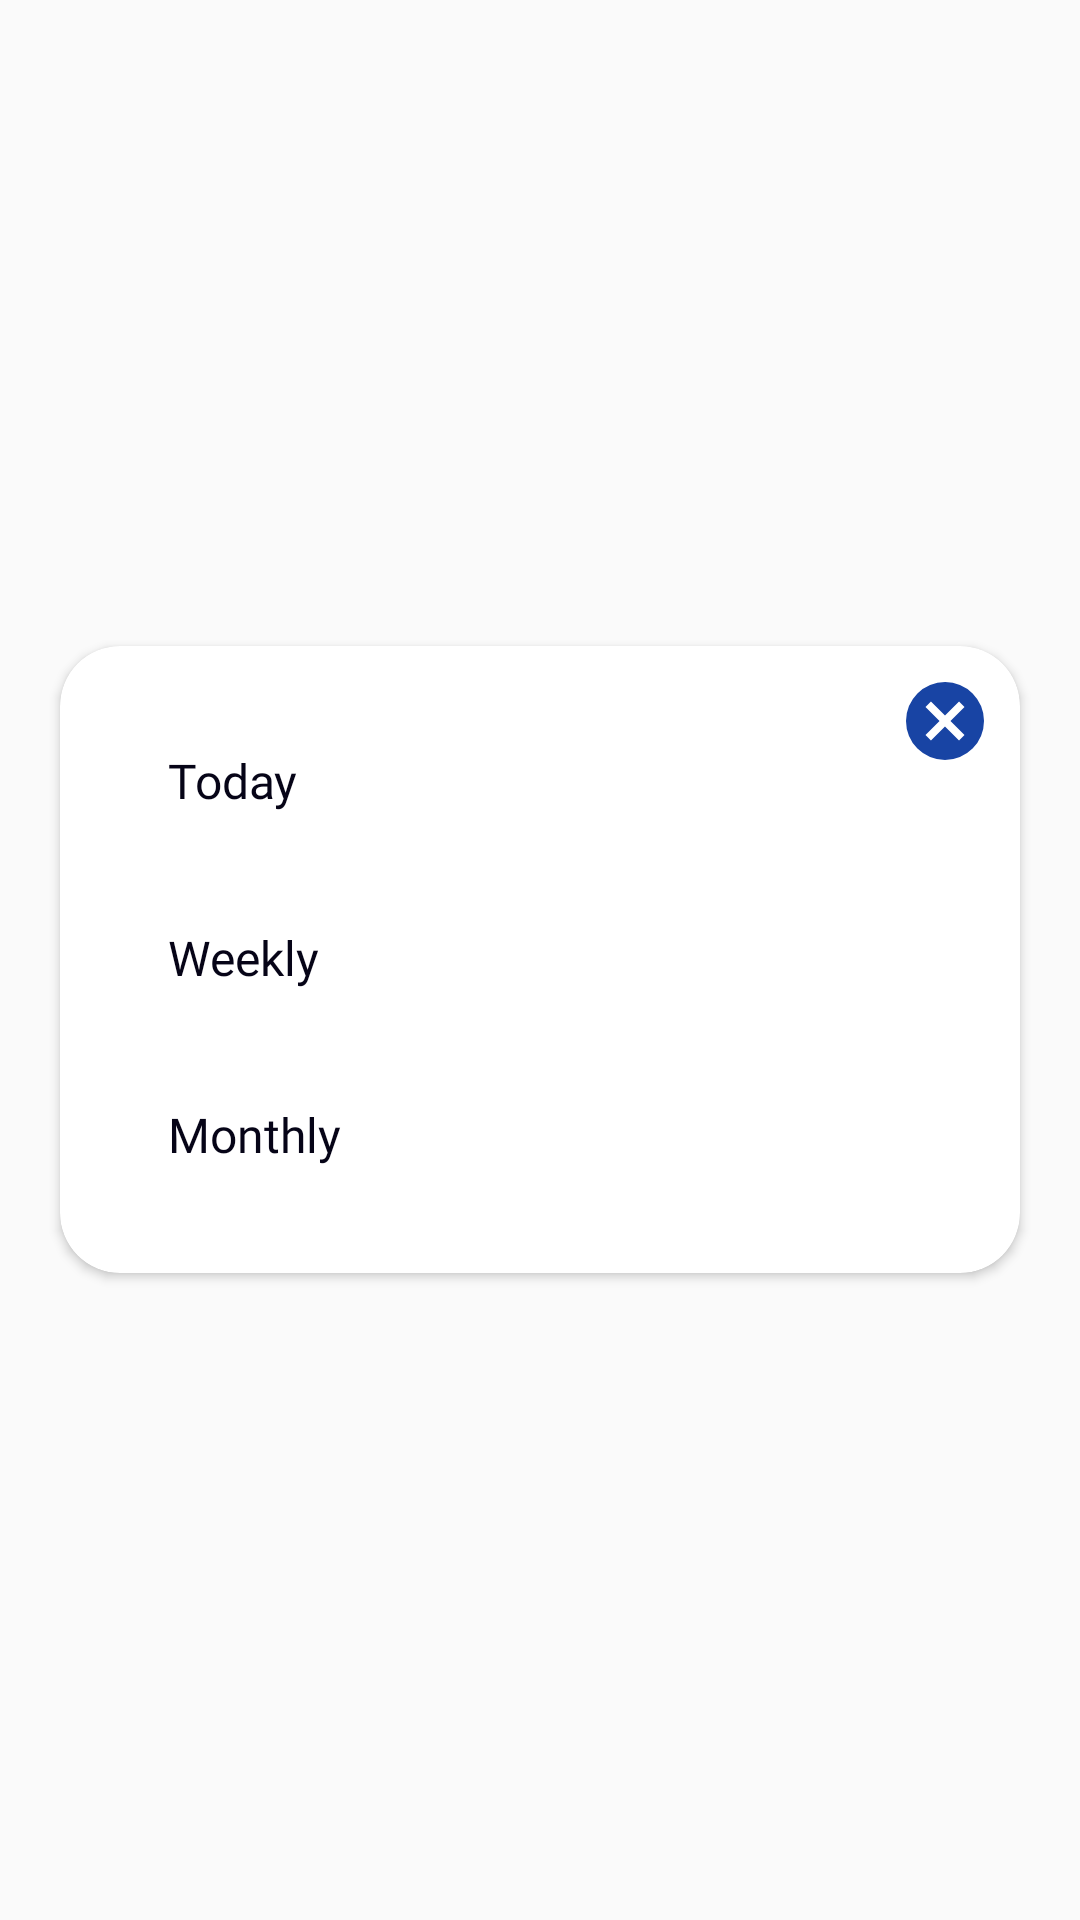

Android layout source for this screen:
<!-- AndroidManifest.xml: application theme AppTheme -->
<!-- res/layout/filter_dialog.xml -->
<?xml version="1.0" encoding="utf-8"?>
<RelativeLayout xmlns:android="http://schemas.android.com/apk/res/android"
                xmlns:tools="http://schemas.android.com/tools"
                xmlns:app="http://schemas.android.com/apk/res-auto"
                android:layout_width="match_parent"
                android:layout_height="match_parent"
                android:background="#00FFFFFF"
>
    <androidx.cardview.widget.CardView
            android:layout_width="match_parent"
            android:layout_height="wrap_content"
            android:layout_centerInParent="true"
            android:layout_margin="@dimen/size_20dp"
            app:cardCornerRadius="@dimen/size_20dp"
            tools:context=".ui.navigationdrawer.home.AddNumberDialogFragment">

        <RelativeLayout
                android:layout_width="match_parent"
                android:layout_height="wrap_content"
                android:text="@string/hello_blank_fragment">

            <ImageView
                    android:layout_width="@dimen/size_50dp"
                    android:layout_height="@dimen/size_50dp"
                    android:layout_alignParentRight="true"
                    android:padding="@dimen/size_12dp"
                    android:src="@drawable/ic_close_dialog"
                    android:id="@+id/ivClose"

            />

            <LinearLayout
                    android:layout_width="match_parent"
                    android:layout_height="wrap_content"
                    android:orientation="vertical"
                    android:layout_toLeftOf="@id/ivClose"
                    android:padding="@dimen/size_16dp"
            >

                <androidx.appcompat.widget.AppCompatTextView
                        android:layout_width="match_parent"
                        android:layout_height="wrap_content"
                        android:id="@+id/tvToday"
                        android:text="@string/today"
                        style="@style/FontPrimaryRegular.size_16sp.PrimaryText"
                        android:padding="@dimen/size_20dp"
                />

                <androidx.appcompat.widget.AppCompatTextView
                        android:layout_width="match_parent"
                        android:layout_height="wrap_content"
                        android:id="@+id/tvWeekly"
                        android:text="@string/weekly"
                        style="@style/FontPrimaryRegular.size_16sp.PrimaryText"
                        android:padding="@dimen/size_20dp"
                />

                <androidx.appcompat.widget.AppCompatTextView
                        android:layout_width="match_parent"
                        android:layout_height="wrap_content"
                        android:id="@+id/tvMonthly"
                        android:text="@string/monthly"
                        style="@style/FontPrimaryRegular.size_16sp.PrimaryText"
                        android:padding="@dimen/size_20dp"
                />

            </LinearLayout>

        </RelativeLayout>

    </androidx.cardview.widget.CardView>
</RelativeLayout>
<!-- resources referenced by this layout -->
<resources>
  <dimen name="size_12dp">12dp</dimen>
  <dimen name="size_16dp">16dp</dimen>
  <dimen name="size_20dp">20dp</dimen>
  <dimen name="size_50dp">50dp</dimen>
  <!-- drawable ic_close_dialog (drawable) -->
  <vector xmlns:android="http://schemas.android.com/apk/res/android" android:height="20dp"
          android:viewportHeight="20.353" android:viewportWidth="20.353" android:width="20dp">
      <path android:fillColor="#1844a4"
            android:pathData="M10.176,0a10.176,10.176 0,1 0,10.177 10.176A10.141,10.141 0,0 0,10.176 0zM15.264,13.84l-1.425,1.425 -3.664,-3.664 -3.662,3.663 -1.425,-1.424 3.664,-3.664 -3.664,-3.663 1.425,-1.425 3.664,3.663 3.664,-3.663 1.425,1.424 -3.664,3.664z"/>
  </vector>
  <string name="hello_blank_fragment">Hello blank fragment</string>
  <string name="monthly">Monthly</string>
  <string name="today">Today</string>
  <string name="weekly">Weekly</string>
  <style name="FontPrimaryRegular.size_16sp.PrimaryText">
          <item name="android:textColor">@color/colorPrimaryText</item>
      </style>
  <style name="AppTheme" parent="Theme.AppCompat.Light.DarkActionBar">
          
          <item name="colorPrimary">@color/colorPrimary</item>
          <item name="colorPrimaryDark">@color/colorPrimaryDark</item>
          <item name="colorAccent">@color/colorAccent</item>
      </style>
  <color name="colorPrimaryText">#060417</color>
  <color name="colorPrimary">#1844a4</color>
  <color name="colorPrimaryDark">#1844a4</color>
  <color name="colorAccent">#1844a4</color>
</resources>
